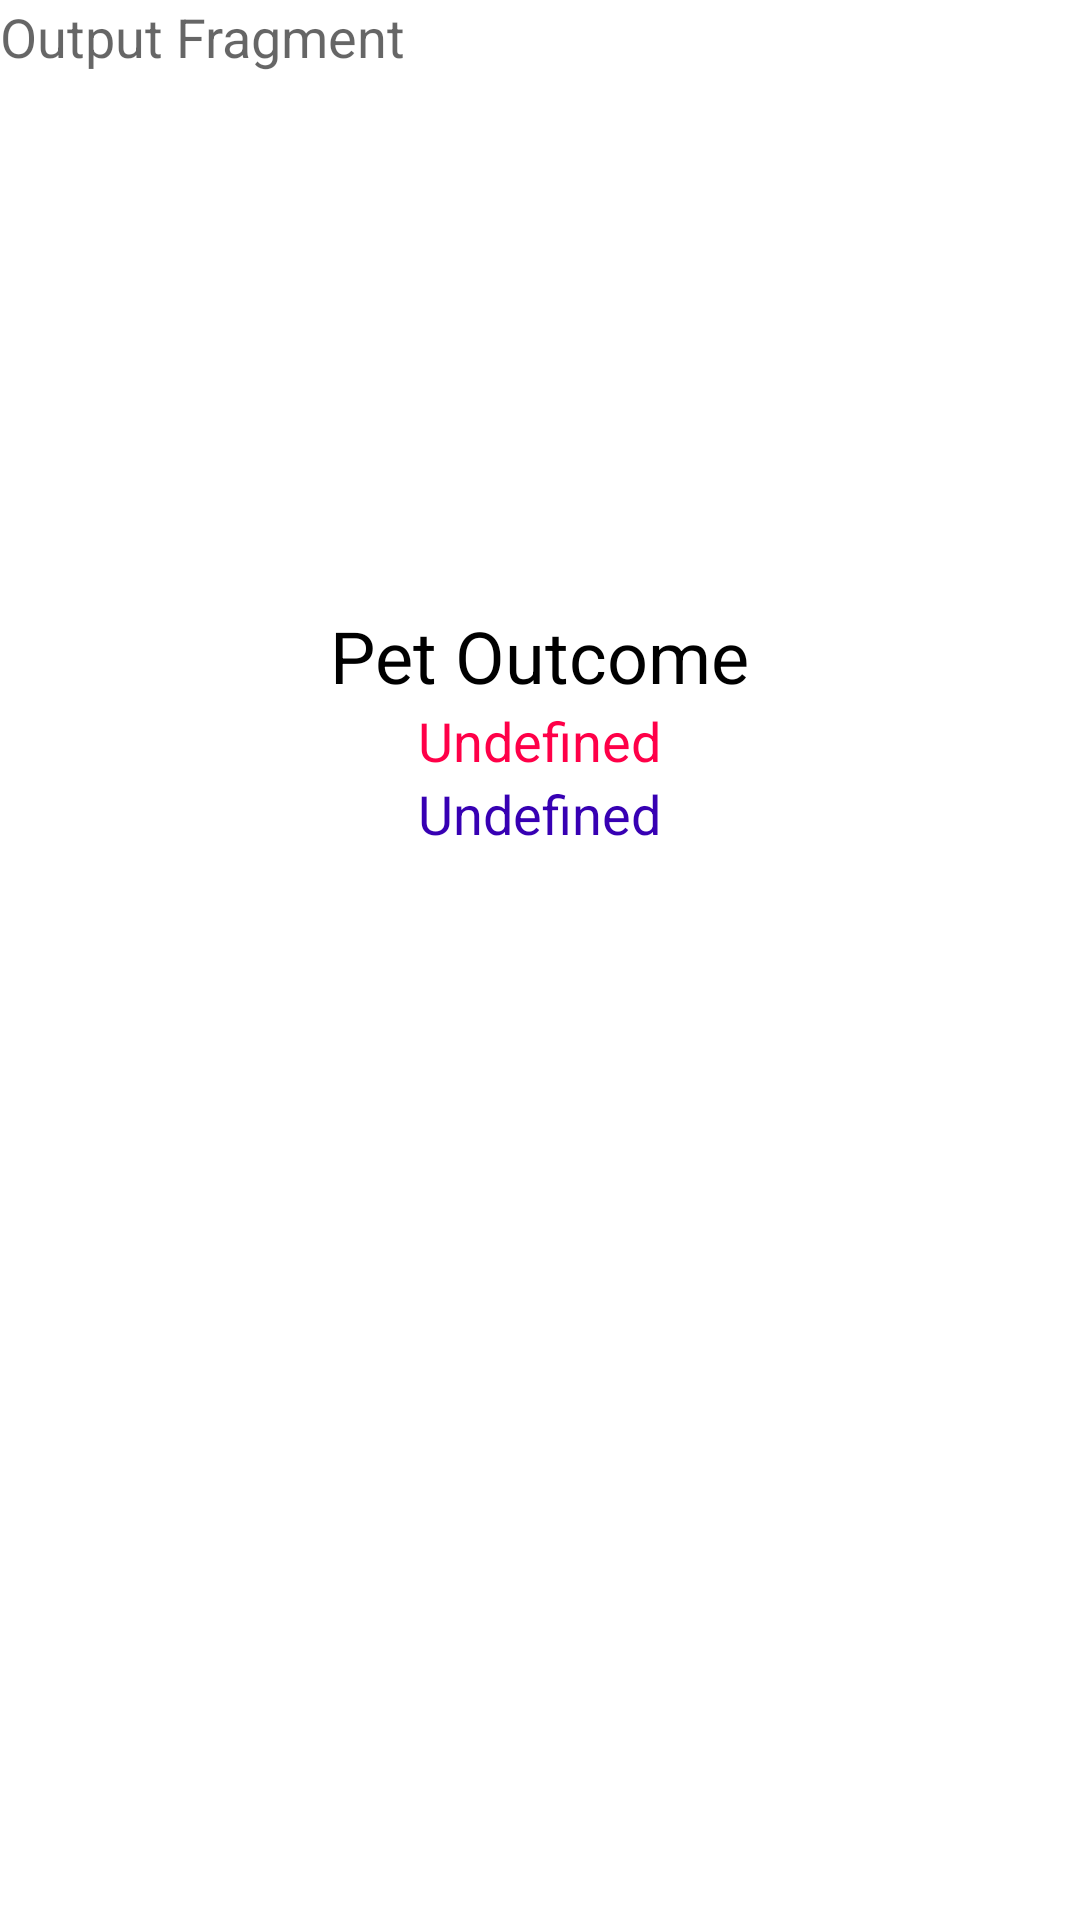

The Android layout XML behind this screen, and the referenced resources:
<!-- AndroidManifest.xml: application theme Theme.Sample3 -->
<!-- res/layout/fragment_second.xml -->
<?xml version="1.0" encoding="utf-8"?>
<layout xmlns:android="http://schemas.android.com/apk/res/android"
    xmlns:app="http://schemas.android.com/apk/res-auto"
    xmlns:tools="http://schemas.android.com/tools">

    <data>
        <variable name="viewModel" type="com.example.sample3.ui.PetViewModel" />
    </data>


    <LinearLayout
        android:layout_width="match_parent"
        android:layout_height="match_parent"
        android:orientation="vertical"
        android:gravity="center_horizontal"
        tools:context=".ui.SecondFragment">

        <TextView
            android:id="@+id/output_fragment_label"
            android:text="@string/output_fragment_label"
            style="@style/fragment_label" />

        <Space
            android:layout_width="match_parent"
            android:layout_height="0dp"
            android:layout_weight="1" />

        <TextView
            android:layout_width="wrap_content"
            android:layout_height="wrap_content"
            android:text="@string/message_label"
            android:textAppearance="@style/TextAppearance.AppCompat.Medium"
            android:textColor="@color/black"
            android:textSize="24sp" />


        <TextView
            android:id="@+id/message_player"
            android:layout_width="wrap_content"
            android:layout_height="wrap_content"
            android:layout_marginTop="@dimen/gap1"
            android:text="@string/undefined"
            app:petName="@{viewModel.petAni}"
            android:textAppearance="@style/TextAppearance.AppCompat.Large"
            android:textColor="@color/colorAccent"
            android:textSize="18sp" />

        <TextView
            android:id="@+id/message_bot"
            android:layout_width="wrap_content"
            android:layout_height="wrap_content"
            android:layout_marginTop="@dimen/gap1"
            android:text="@string/undefined"
            app:petType="@{viewModel.petAni}"
            android:textAppearance="@style/TextAppearance.AppCompat.Large"
            android:textColor="@color/design_default_color_primary_dark"
            android:textSize="18sp" />





        <Space
            android:layout_width="match_parent"
            android:layout_height="0dp"
            android:layout_weight="2" />

    </LinearLayout>



</layout>
<!-- resources referenced by this layout -->
<resources>
  <color name="black">#FF000000</color>
  <color name="colorAccent">#FF0048</color>
  <string name="message_label">Pet Outcome</string>
  <string name="output_fragment_label">Output Fragment</string>
  <string name="undefined">Undefined</string>
  <style name="fragment_label">
          <item name="android:layout_width">wrap_content</item>
          <item name="android:layout_height">wrap_content</item>
          <item name="android:layout_gravity">start</item>
          <item name="android:layout_marginStart">@dimen/gap0</item>
          <item name="android:layout_marginTop">@dimen/gap0</item>
          <item name="android:textAppearance">@style/TextAppearance.AppCompat.Medium</item>
      </style>
  <style name="Theme.Sample3" parent="Theme.MaterialComponents.DayNight.DarkActionBar">
          
          <item name="colorPrimary">@color/purple_500</item>
          <item name="colorPrimaryVariant">@color/purple_700</item>
          <item name="colorOnPrimary">@color/white</item>
          
          <item name="colorSecondary">@color/teal_200</item>
          <item name="colorSecondaryVariant">@color/teal_700</item>
          <item name="colorOnSecondary">@color/black</item>
          
          <item name="android:statusBarColor" tools:targetApi="l">?attr/colorPrimaryVariant</item>
          
      </style>
  <color name="purple_500">#FF6200EE</color>
  <color name="purple_700">#0057B3</color>
  <color name="white">#FFFFFFFF</color>
  <color name="teal_200">#FF03DAC5</color>
  <color name="teal_700">#FF018786</color>
</resources>
